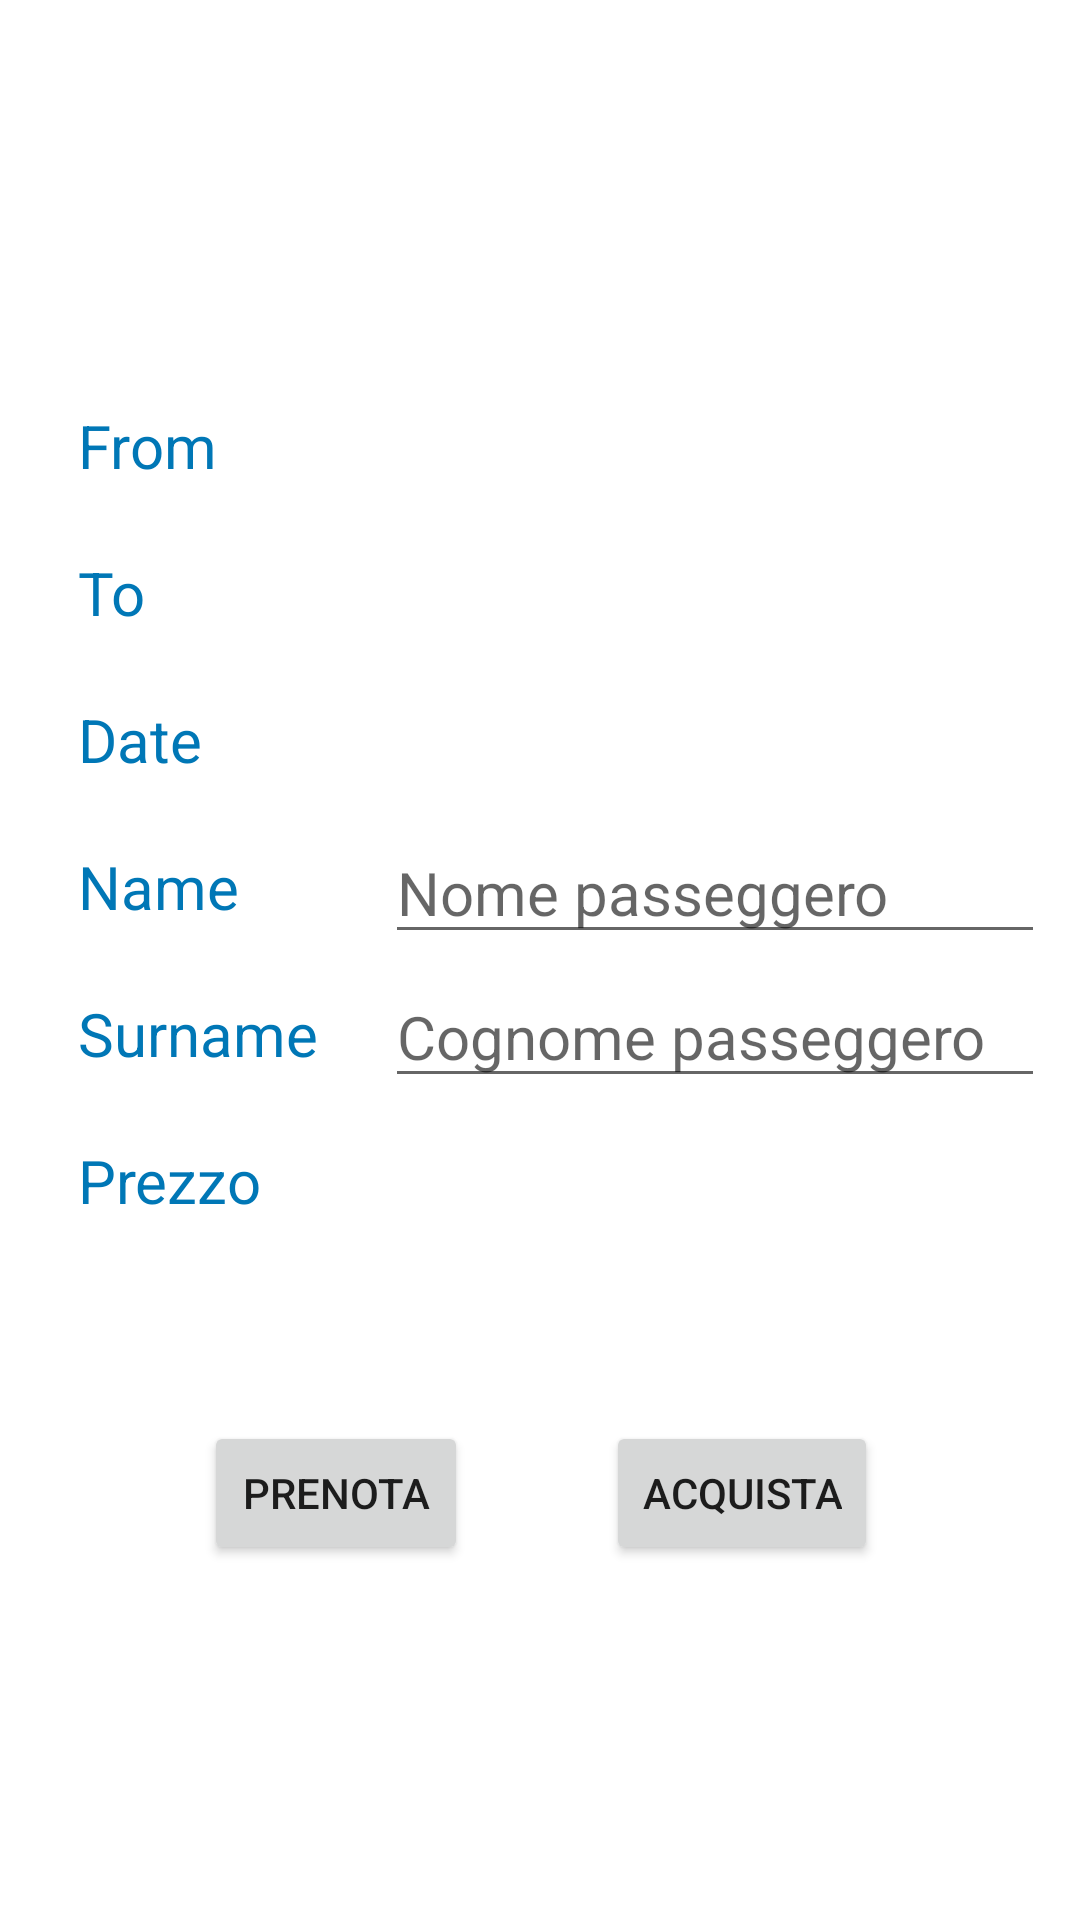

This screen was rendered from an Android layout file. Write that file and the resources it references.
<!-- AndroidManifest.xml: application theme Theme.VoloOK -->
<!-- res/layout/fragment_flight_details.xml -->
<?xml version="1.0" encoding="utf-8"?>
<androidx.constraintlayout.widget.ConstraintLayout xmlns:android="http://schemas.android.com/apk/res/android"
    xmlns:app="http://schemas.android.com/apk/res-auto"
    xmlns:tools="http://schemas.android.com/tools"
    android:layout_width="match_parent"
    android:layout_height="match_parent"
    tools:context=".home.flightDetails.FlightDetailsFragment">

    <TextView
        android:id="@+id/booking_details_flight_name"
        android:layout_width="wrap_content"
        android:layout_height="wrap_content"
        android:text=""
        android:textColor="@color/blue_2"
        android:textSize="50dp"
        app:layout_constraintBottom_toBottomOf="parent"
        app:layout_constraintEnd_toEndOf="parent"
        app:layout_constraintHorizontal_bias="0.5"
        app:layout_constraintStart_toStartOf="parent"
        app:layout_constraintTop_toTopOf="parent"
        app:layout_constraintVertical_bias="0.1" />

    <TextView
        android:id="@+id/booking_details_departure_label"
        android:layout_width="wrap_content"
        android:layout_height="wrap_content"
        android:width="100dp"
        android:labelFor="@id/booking_details_departure"
        android:text="@string/ticket_details_from"
        android:textColor="@color/blue_2"
        android:textSize="20dp"
        app:layout_constraintBottom_toBottomOf="parent"
        app:layout_constraintEnd_toEndOf="parent"
        app:layout_constraintHorizontal_bias="0.1"
        app:layout_constraintStart_toStartOf="parent"
        app:layout_constraintTop_toTopOf="parent"
        app:layout_constraintVertical_bias="0.22" />

    <TextView
        android:id="@+id/booking_details_departure"
        android:layout_width="wrap_content"
        android:layout_height="wrap_content"
        android:maxWidth="220dp"
        android:minWidth="220dp"
        android:text=""
        android:textColor="@color/black_light"
        android:textSize="20dp"
        app:layout_constraintBottom_toBottomOf="parent"
        app:layout_constraintEnd_toEndOf="parent"
        app:layout_constraintHorizontal_bias="0.159"
        app:layout_constraintStart_toEndOf="@+id/booking_details_departure_label"
        app:layout_constraintTop_toTopOf="parent"
        app:layout_constraintVertical_bias="0.22" />

    <EditText
        android:id="@+id/booking_details_passenger_name"
        android:layout_width="wrap_content"
        android:layout_height="wrap_content"
        android:hint="@string/booking_details_passenger_name_hint"
        android:maxWidth="220dp"
        android:minWidth="220dp"
        android:textColor="@color/black_light"
        android:textSize="20dp"
        app:layout_constraintBottom_toBottomOf="parent"
        app:layout_constraintStart_toEndOf="@+id/booking_details_passenger_name_label"
        app:layout_constraintStart_toStartOf="@+id/booking_details_flight_date"
        app:layout_constraintTop_toTopOf="parent"
        app:layout_constraintVertical_bias="0.46" />

    <TextView
        android:id="@+id/booking_details_flight_date"
        android:layout_width="wrap_content"
        android:layout_height="wrap_content"
        android:maxWidth="220dp"
        android:minWidth="220dp"
        android:text=""
        android:textColor="@color/black_light"
        android:textSize="20dp"
        app:layout_constraintBottom_toBottomOf="parent"
        app:layout_constraintStart_toEndOf="@+id/booking_details_flight_date_label"
        app:layout_constraintStart_toStartOf="@+id/booking_details_destination"
        app:layout_constraintTop_toTopOf="parent"
        app:layout_constraintVertical_bias="0.38" />

    <TextView
        android:id="@+id/booking_details_destination"
        android:layout_width="wrap_content"
        android:layout_height="wrap_content"
        android:maxWidth="220dp"
        android:minWidth="220dp"
        android:text=""
        android:textColor="@color/black_light"
        android:textSize="20dp"
        app:layout_constraintBottom_toBottomOf="parent"
        app:layout_constraintStart_toEndOf="@+id/booking_details_destination_label"
        app:layout_constraintStart_toStartOf="@+id/booking_details_departure"
        app:layout_constraintTop_toTopOf="parent"
        app:layout_constraintVertical_bias="0.3" />

    <TextView
        android:id="@+id/booking_details_destination_label"
        android:layout_width="wrap_content"
        android:layout_height="wrap_content"
        android:width="100dp"
        android:labelFor="@id/ticket_details_destination"
        android:text="@string/ticket_details_to"
        android:textColor="@color/blue_2"
        android:textSize="20dp"
        app:layout_constraintBottom_toBottomOf="parent"
        app:layout_constraintStart_toStartOf="@+id/booking_details_departure_label"
        app:layout_constraintTop_toTopOf="parent"
        app:layout_constraintVertical_bias="0.30" />

    <TextView
        android:id="@+id/booking_details_flight_date_label"
        android:layout_width="wrap_content"
        android:layout_height="wrap_content"
        android:width="100dp"
        android:labelFor="@id/booking_details_flight_date"
        android:text="@string/ticket_details_flight_date"
        android:textColor="@color/blue_2"
        android:textSize="20dp"
        app:layout_constraintBottom_toBottomOf="parent"
        app:layout_constraintStart_toStartOf="@+id/booking_details_destination_label"
        app:layout_constraintTop_toTopOf="parent"
        app:layout_constraintVertical_bias="0.38" />

    <TextView
        android:id="@+id/booking_details_passenger_name_label"
        android:layout_width="wrap_content"
        android:layout_height="wrap_content"
        android:width="100dp"
        android:labelFor="@id/booking_details_passenger_name"
        android:text="@string/booking_details_passenger_name"
        android:textColor="@color/blue_2"
        android:textSize="20dp"
        app:layout_constraintBottom_toBottomOf="parent"
        app:layout_constraintStart_toStartOf="@+id/booking_details_flight_date_label"
        app:layout_constraintTop_toTopOf="parent"
        app:layout_constraintVertical_bias="0.46" />

    <TextView
        android:id="@+id/booking_details_passenger_surname_label"
        android:layout_width="wrap_content"
        android:layout_height="wrap_content"
        android:width="100dp"
        android:labelFor="@id/booking_details_passenger_surname"
        android:text="@string/booking_details_passenger_surname"
        android:textColor="@color/blue_2"
        android:textSize="20dp"
        app:layout_constraintBottom_toBottomOf="parent"
        app:layout_constraintStart_toStartOf="@+id/booking_details_passenger_name_label"
        app:layout_constraintTop_toTopOf="parent"
        app:layout_constraintVertical_bias="0.54" />

    <EditText
        android:id="@+id/booking_details_passenger_surname"
        android:layout_width="wrap_content"
        android:layout_height="wrap_content"
        android:hint="@string/booking_details_passenger_surname_hint"
        android:maxWidth="220dp"
        android:minWidth="220dp"
        android:textColor="@color/black_light"
        android:textSize="20dp"
        app:layout_constraintBottom_toBottomOf="parent"
        app:layout_constraintStart_toStartOf="@+id/booking_details_passenger_name"
        app:layout_constraintTop_toTopOf="parent"
        app:layout_constraintVertical_bias="0.54" />

    <TextView
        android:id="@+id/booking_details_price_label"
        android:layout_width="wrap_content"
        android:layout_height="wrap_content"
        android:width="100dp"
        android:labelFor="@id/booking_details_passenger_surname"
        android:text="@string/booking_details_price"
        android:textColor="@color/blue_2"
        android:textSize="20dp"
        app:layout_constraintBottom_toBottomOf="parent"
        app:layout_constraintStart_toStartOf="@+id/booking_details_passenger_surname_label"
        app:layout_constraintTop_toTopOf="parent"
        app:layout_constraintVertical_bias="0.62" />

    <TextView
        android:id="@+id/booking_details_price"
        android:layout_width="wrap_content"
        android:layout_height="wrap_content"
        android:maxWidth="220dp"
        android:minWidth="220dp"
        android:textColor="@color/black_light"
        android:textSize="20dp"
        app:layout_constraintBottom_toBottomOf="parent"
        app:layout_constraintStart_toStartOf="@+id/booking_details_passenger_surname"
        app:layout_constraintTop_toTopOf="parent"
        app:layout_constraintVertical_bias="0.62" />

    <Button
        android:id="@+id/booking_details_book_now_button"
        android:layout_width="wrap_content"
        android:layout_height="wrap_content"
        android:text="@string/booking_details_book_now"
        app:layout_constraintBottom_toBottomOf="parent"
        app:layout_constraintEnd_toEndOf="parent"
        app:layout_constraintHorizontal_bias="0.25"
        app:layout_constraintStart_toStartOf="parent"
        app:layout_constraintTop_toTopOf="parent"
        app:layout_constraintVertical_bias="0.8" />

    <TextView
        android:id="@+id/error_message"
        android:layout_width="wrap_content"
        android:layout_height="wrap_content"
        android:text="aaaaa"
        android:textColor="@color/red"
        android:textSize="25dp"
        android:visibility="invisible"
        app:layout_constraintBottom_toBottomOf="parent"
        app:layout_constraintEnd_toEndOf="parent"
        app:layout_constraintHorizontal_bias="0.5"
        app:layout_constraintStart_toStartOf="parent"
        app:layout_constraintTop_toTopOf="parent"
        app:layout_constraintVertical_bias="0.697" />

    <Button
        android:id="@+id/booking_details_buy_button"
        android:layout_width="wrap_content"
        android:layout_height="wrap_content"
        android:text="@string/ticket_details_buy"
        app:layout_constraintBottom_toBottomOf="parent"
        app:layout_constraintEnd_toEndOf="parent"
        app:layout_constraintHorizontal_bias="0.75"
        app:layout_constraintStart_toStartOf="parent"
        app:layout_constraintTop_toTopOf="parent"
        app:layout_constraintVertical_bias="0.8" />
</androidx.constraintlayout.widget.ConstraintLayout>
<!-- resources referenced by this layout -->
<resources>
  <color name="black_light">#2f3e46</color>
  <color name="blue_2">#0077B6</color>
  <color name="red">#E91E63</color>
  <string name="booking_details_book_now">Prenota</string>
  <string name="booking_details_passenger_name">Name</string>
  <string name="booking_details_passenger_name_hint">Nome passeggero</string>
  <string name="booking_details_passenger_surname">Surname</string>
  <string name="booking_details_passenger_surname_hint">Cognome passeggero</string>
  <string name="booking_details_price">Prezzo</string>
  <string name="ticket_details_buy">Acquista</string>
  <string name="ticket_details_flight_date">Date</string>
  <string name="ticket_details_from">From</string>
  <string name="ticket_details_to">To</string>
  <style name="Theme.VoloOK" parent="Theme.MaterialComponents.DayNight.DarkActionBar">
          
          <item name="colorPrimary">@color/blue_2</item>
          <item name="colorPrimaryVariant">@color/blue_1</item>
          <item name="colorOnPrimary">@color/white</item>
          
          <item name="colorSecondary">@color/blue_1</item>
          <item name="colorSecondaryVariant">@color/blue_1</item>
          <item name="colorOnSecondary">@color/white</item>
          
          <item name="android:statusBarColor">?attr/colorPrimaryVariant</item>
          
      </style>
  <color name="blue_1">#023E8A</color>
  <color name="white">#FFFFFFFF</color>
</resources>
